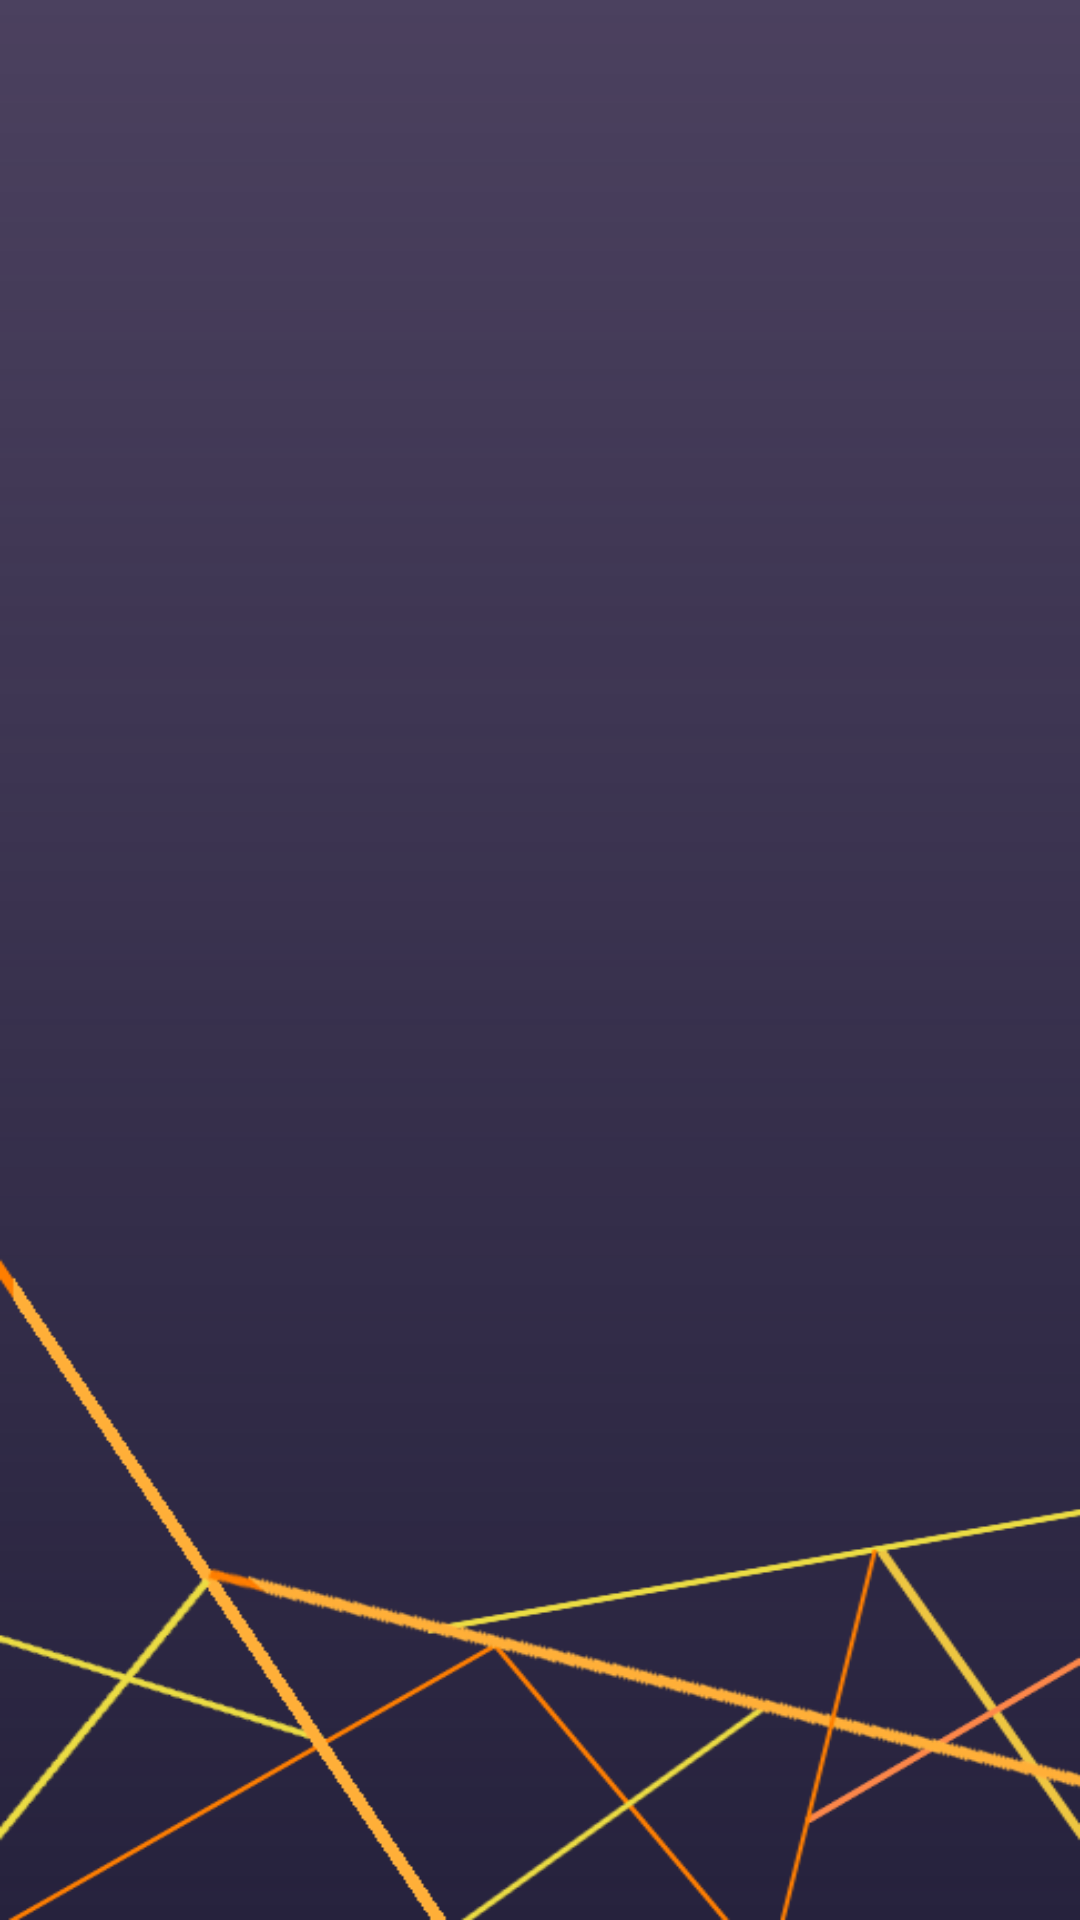

Write the Android layout XML for this screen, with the resource values it uses.
<!-- AndroidManifest.xml: application theme AppTheme -->
<!-- res/layout/activity_second.xml -->
<?xml version="1.0" encoding="utf-8"?>
<RelativeLayout xmlns:android="http://schemas.android.com/apk/res/android"
    xmlns:app="http://schemas.android.com/apk/res-auto"
    xmlns:tools="http://schemas.android.com/tools"
    android:layout_width="match_parent"
    android:layout_height="match_parent"
    android:background="@drawable/gradient"
    tools:context=".SecondActivity">

    <ImageView
        android:layout_width="match_parent"
        android:layout_height="600dp"
        android:layout_marginTop="400dp"
        android:background="@drawable/u"/>

</RelativeLayout>
<!-- resources referenced by this layout -->
<resources>
  <!-- drawable gradient (drawable) -->
  <?xml version="1.0" encoding="utf-8"?>
  <shape android:shape="rectangle"
      xmlns:android="http://schemas.android.com/apk/res/android">
  
      <gradient
          android:startColor="@color/start"
          android:endColor="@color/end"
          android:type="linear"
          android:angle="270"/>
  
  </shape>
  <!-- drawable u: png bitmap (drawable, 38016 bytes) -->
  <style name="AppTheme" parent="Theme.AppCompat.Light.NoActionBar">
          
          <item name="colorPrimary">@color/colorPrimary</item>
          <item name="colorPrimaryDark">@color/colorPrimaryDark</item>
          <item name="colorAccent">@color/colorAccent</item>
      </style>
  <color name="start">#BE0F0129</color>
  <color name="end">#26223D</color>
  <color name="colorPrimary">#008577</color>
  <color name="colorPrimaryDark">#000000</color>
  <color name="colorAccent">#D81B60</color>
</resources>
